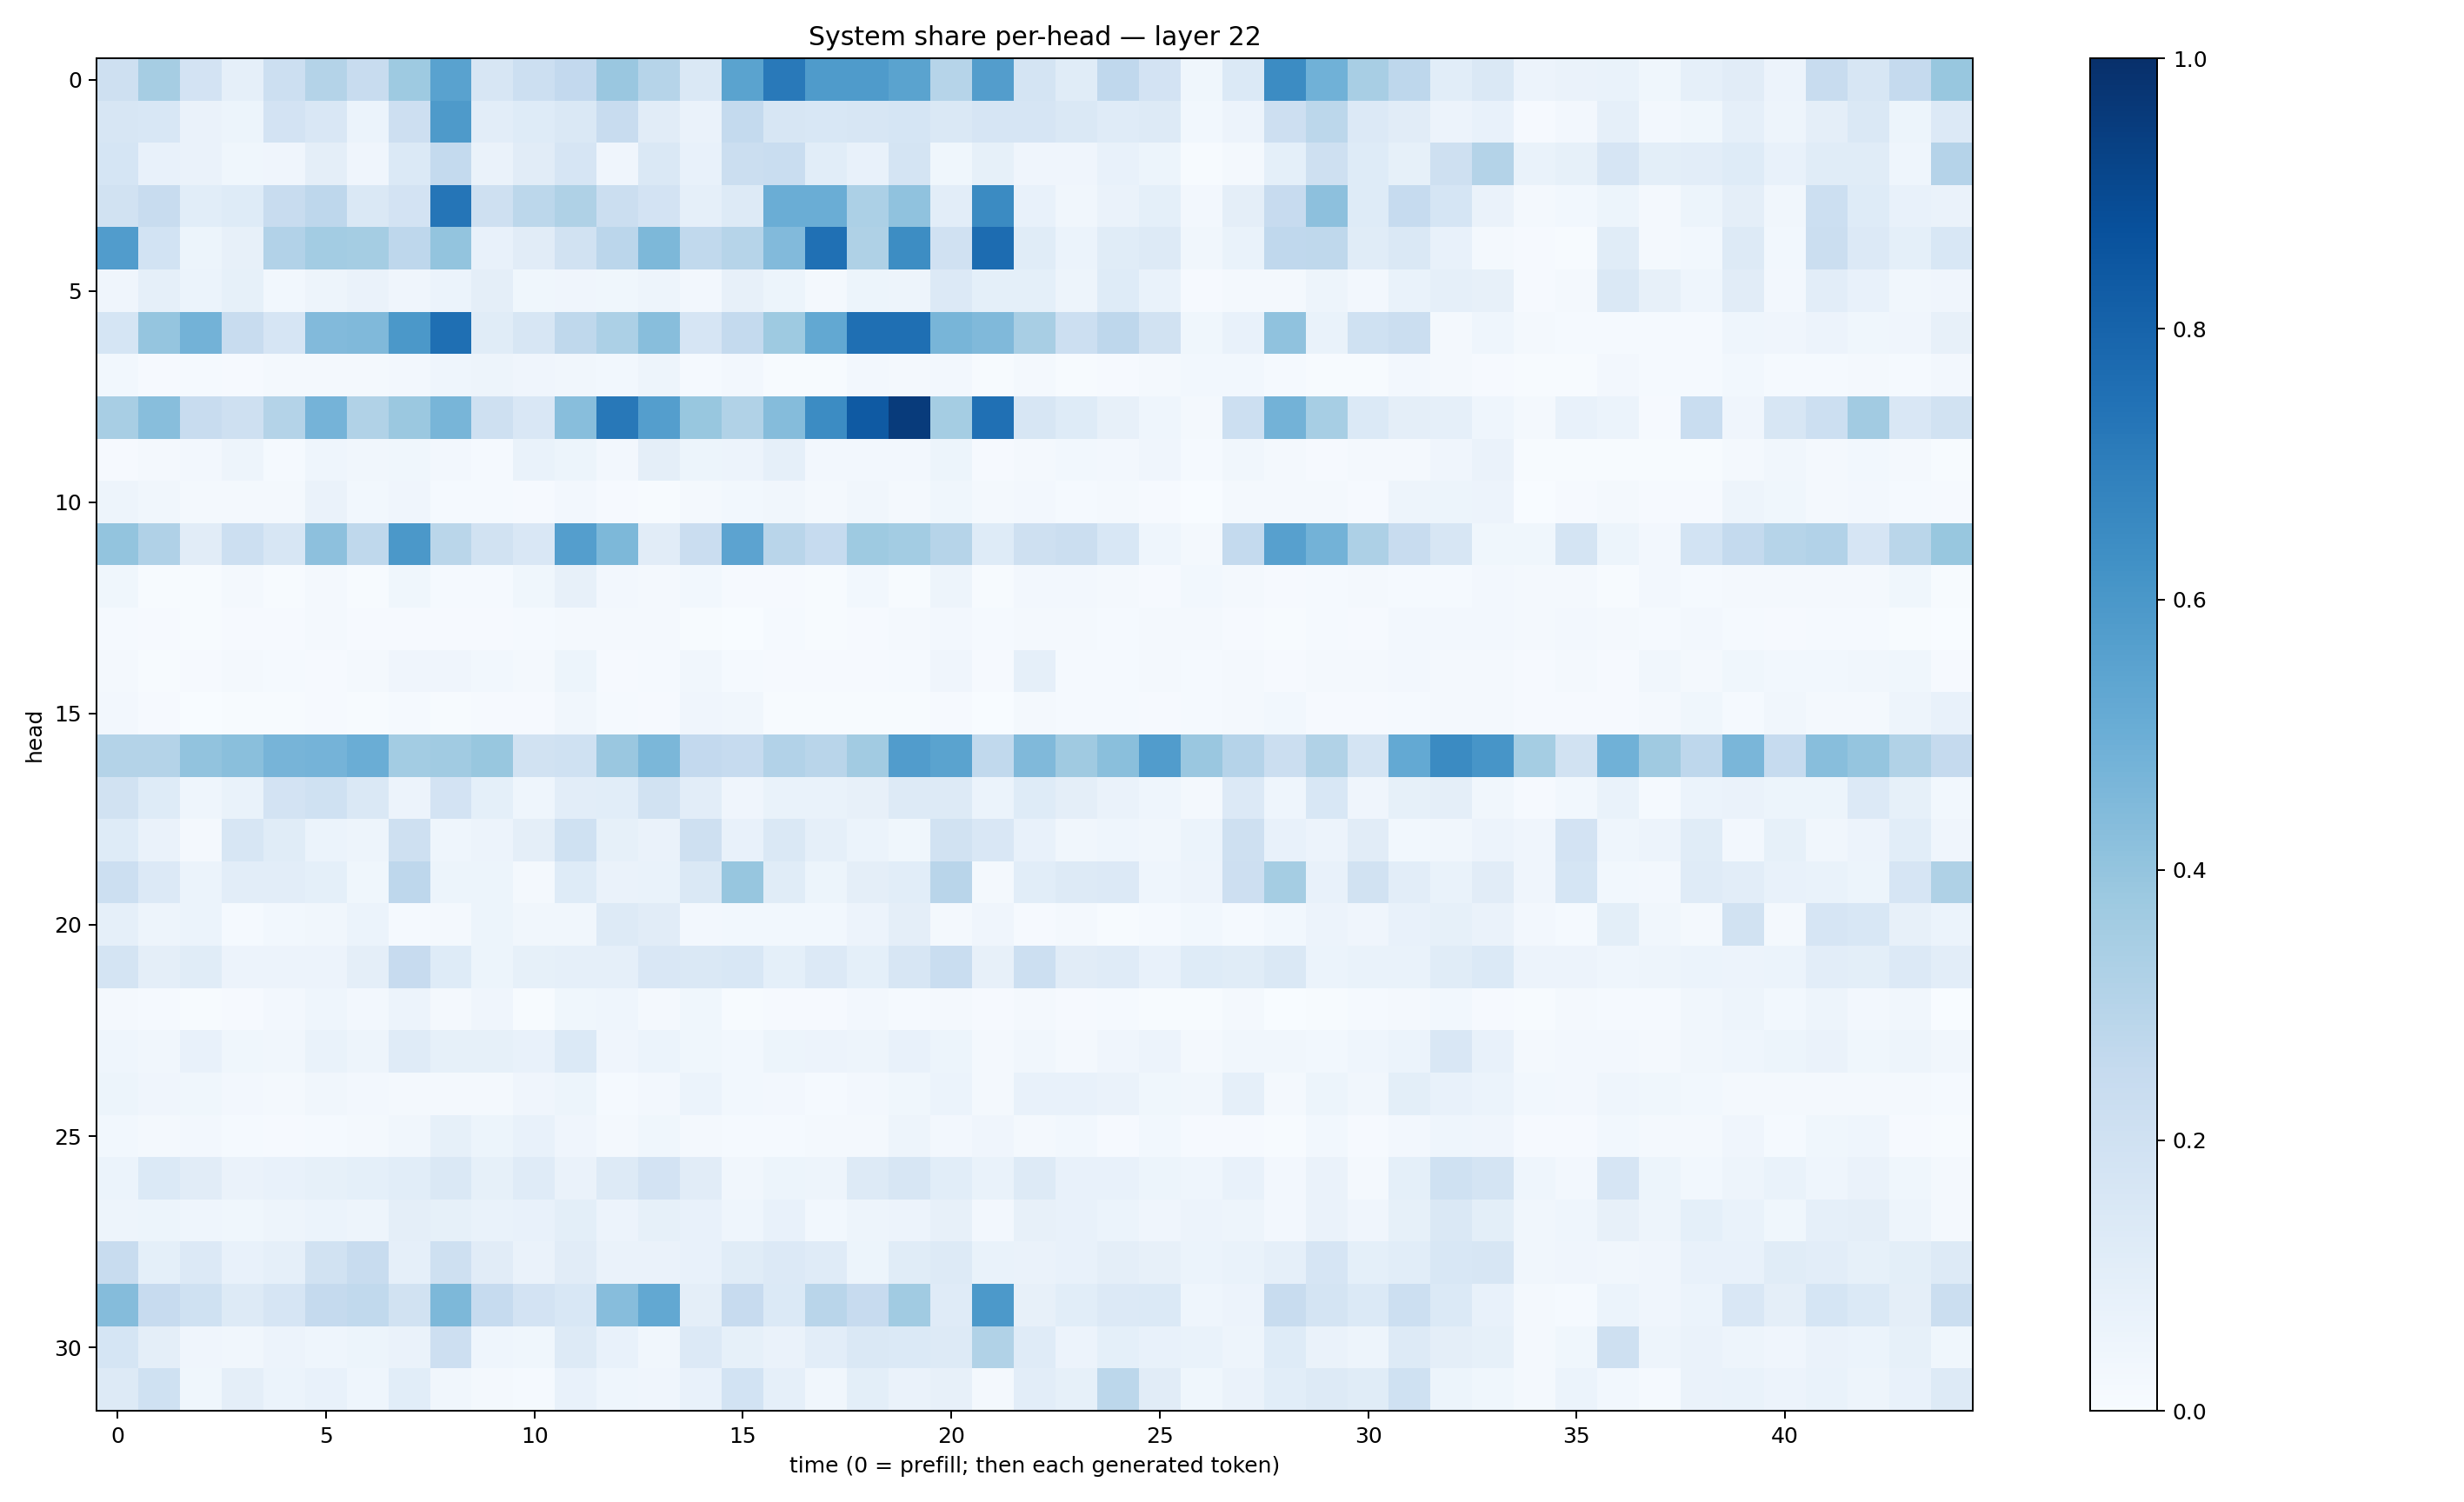

The data file committed next to this chart (first rows):
0.2072439, 0.3479975, 0.18274154, 0.08939593, 0.21734571, 0.30666262, 0.23981392, 0.37110963, 0.55276215, 0.1587471, 0.2153178, 0.26128814, 0.38310793, 0.29843724, 0.14303674, 0.54890144, 0.7174883, 0.5849075, 0.58310044, 0.5486531, 0.29929543, 0.5734887, 0.17273067, 0.11427558
0.1604, 0.1535, 0.06351, 0.05141, 0.1797, 0.15, 0.06067, 0.2117, 0.5889, 0.1029, 0.123, 0.1448, 0.2376, 0.1099, 0.06576, 0.2559, 0.163, 0.1542, 0.1584, 0.1709, 0.1407, 0.1645, 0.1652, 0.1455
0.1702, 0.07542, 0.06568, 0.03861, 0.04196, 0.09554, 0.04226, 0.1378, 0.2566, 0.06484, 0.1115, 0.165, 0.04176, 0.1484, 0.07462, 0.2209, 0.2322, 0.1083, 0.07759, 0.1746, 0.03617, 0.08562, 0.04229, 0.04007
0.1921, 0.2391, 0.1082, 0.1244, 0.238, 0.277, 0.1408, 0.1809, 0.7341, 0.2095, 0.2782, 0.3236, 0.2228, 0.1806, 0.08819, 0.1318, 0.5006, 0.5032, 0.3287, 0.4065, 0.1033, 0.6514, 0.07646, 0.03161
0.5756, 0.1868, 0.05159, 0.0817, 0.3096, 0.3573, 0.3544, 0.2767, 0.3994, 0.07709, 0.112, 0.1916, 0.284, 0.4532, 0.263, 0.299, 0.4447, 0.7537, 0.3239, 0.6435, 0.1991, 0.7686, 0.1147, 0.05895
0.04178, 0.08731, 0.06196, 0.08342, 0.03032, 0.04741, 0.06377, 0.04287, 0.06138, 0.09402, 0.03693, 0.04122, 0.03556, 0.0493, 0.02533, 0.07903, 0.05394, 0.02053, 0.05359, 0.04844, 0.1353, 0.0904, 0.09014, 0.04852
0.1709, 0.3952, 0.4798, 0.2369, 0.167, 0.4435, 0.4454, 0.5943, 0.7562, 0.1146, 0.1591, 0.2726, 0.3304, 0.428, 0.168, 0.2543, 0.3719, 0.5246, 0.7572, 0.7549, 0.4664, 0.4479, 0.3421, 0.2162
0.03047, 0.01096, 0.01392, 0.01022, 0.02005, 0.01842, 0.0162, 0.02714, 0.04533, 0.05018, 0.03958, 0.0313, 0.03048, 0.0491, 0.01503, 0.02663, 0.006272, 0.007229, 0.02701, 0.01683, 0.02427, 0.006359, 0.01949, 0.005124
0.343, 0.4292, 0.2355, 0.2033, 0.3065, 0.4738, 0.3136, 0.3793, 0.4679, 0.2073, 0.1497, 0.4293, 0.7211, 0.5678, 0.39, 0.3164, 0.4359, 0.6479, 0.8366, 0.9552, 0.3539, 0.7528, 0.1576, 0.1233
0.01142, 0.02308, 0.02382, 0.04752, 0.01467, 0.04658, 0.03409, 0.03659, 0.02586, 0.01425, 0.06777, 0.05106, 0.02556, 0.09725, 0.05113, 0.05798, 0.08602, 0.02435, 0.02353, 0.02712, 0.05242, 0.01068, 0.02007, 0.02964
0.04735, 0.03425, 0.02285, 0.01621, 0.02022, 0.06435, 0.02975, 0.04054, 0.01307, 0.01466, 0.01084, 0.0248, 0.009123, 0.007589, 0.01991, 0.03046, 0.03376, 0.01718, 0.03439, 0.01837, 0.03578, 0.01704, 0.02592, 0.01435
0.4023, 0.3196, 0.1118, 0.2168, 0.1609, 0.4145, 0.2732, 0.5954, 0.2887, 0.1934, 0.1503, 0.5692, 0.4565, 0.11, 0.2301, 0.5453, 0.2919, 0.2462, 0.3726, 0.3572, 0.2974, 0.1217, 0.2102, 0.2247
0.03643, 0.005074, 0.005188, 0.01572, 0.006246, 0.02301, 0.006933, 0.03665, 0.01466, 0.01467, 0.03804, 0.08163, 0.02548, 0.01749, 0.03009, 0.008895, 0.01035, 0.007043, 0.02955, 0.007671, 0.0479, 0.004539, 0.02678, 0.02354
0.01291, 0.008112, 0.00561, 0.008725, 0.009254, 0.0201, 0.008878, 0.009973, 0.01085, 0.01143, 0.0148, 0.02201, 0.01946, 0.01606, 0.00529, 0.00313, 0.01209, 0.004943, 0.00995, 0.01889, 0.02415, 0.014, 0.02095, 0.01949
0.01741, 0.006279, 0.009206, 0.01604, 0.01307, 0.01112, 0.02187, 0.04262, 0.04105, 0.02833, 0.02124, 0.05353, 0.008408, 0.01505, 0.03315, 0.01397, 0.01022, 0.01118, 0.01058, 0.01196, 0.03908, 0.00791, 0.08966, 0.01425
0.02365, 0.01034, 0.003507, 0.005732, 0.005715, 0.008005, 0.005874, 0.01396, 0.004562, 0.008184, 0.01073, 0.03246, 0.01328, 0.009375, 0.03912, 0.03217, 0.007724, 0.004401, 0.004733, 0.005869, 0.01147, 0.003669, 0.02307, 0.0151
0.3075, 0.307, 0.4043, 0.4238, 0.4725, 0.4739, 0.5016, 0.3586, 0.3646, 0.3894, 0.1896, 0.2005, 0.3863, 0.4599, 0.2589, 0.249, 0.3101, 0.2895, 0.361, 0.5766, 0.5471, 0.2646, 0.449, 0.3677
0.1917, 0.1232, 0.04538, 0.06803, 0.1809, 0.2024, 0.1416, 0.05799, 0.1812, 0.09244, 0.04551, 0.1038, 0.106, 0.1903, 0.1053, 0.04224, 0.06886, 0.07025, 0.08014, 0.1278, 0.1296, 0.05873, 0.1227, 0.09654
0.1234, 0.06286, 0.02211, 0.1596, 0.1159, 0.06141, 0.04923, 0.2061, 0.04614, 0.05512, 0.09476, 0.2026, 0.08221, 0.06392, 0.2032, 0.07515, 0.1427, 0.08695, 0.06153, 0.03608, 0.1898, 0.1492, 0.07223, 0.03246
0.2176, 0.1362, 0.06187, 0.1049, 0.1054, 0.09321, 0.03853, 0.277, 0.05079, 0.05156, 0.02056, 0.1221, 0.06457, 0.06973, 0.1452, 0.3941, 0.1168, 0.05172, 0.09392, 0.1089, 0.2918, 0.02015, 0.1069, 0.1308
0.08697, 0.04789, 0.0592, 0.01272, 0.02784, 0.03262, 0.05952, 0.01486, 0.02288, 0.05376, 0.03286, 0.03364, 0.1272, 0.1112, 0.02677, 0.03073, 0.02776, 0.02821, 0.05476, 0.0957, 0.02061, 0.04113, 0.01041, 0.01598
0.1745, 0.09583, 0.1137, 0.05542, 0.05815, 0.05799, 0.09518, 0.2438, 0.1237, 0.05102, 0.08252, 0.08816, 0.08919, 0.15, 0.1438, 0.1545, 0.09093, 0.1332, 0.09373, 0.1576, 0.2326, 0.07824, 0.216, 0.1112
0.01871, 0.0129, 0.005236, 0.008523, 0.02631, 0.04404, 0.02591, 0.0551, 0.01622, 0.04154, 0.006695, 0.03818, 0.0467, 0.01965, 0.03829, 0.007035, 0.008728, 0.00931, 0.02734, 0.01333, 0.02288, 0.009009, 0.01731, 0.009864
0.04334, 0.03171, 0.07399, 0.03715, 0.03336, 0.06704, 0.05005, 0.1189, 0.08371, 0.08273, 0.07277, 0.1403, 0.04145, 0.05995, 0.03623, 0.02804, 0.05403, 0.05774, 0.05076, 0.07563, 0.05301, 0.01744, 0.03471, 0.01824
0.05383, 0.04054, 0.03564, 0.02466, 0.02318, 0.03185, 0.02421, 0.0189, 0.01849, 0.016, 0.04248, 0.05109, 0.0142, 0.02722, 0.05935, 0.02882, 0.02689, 0.01561, 0.02488, 0.03843, 0.0602, 0.02018, 0.07338, 0.07121
0.03108, 0.01834, 0.02418, 0.01243, 0.008401, 0.015, 0.02329, 0.03396, 0.08577, 0.0515, 0.0741, 0.04106, 0.02337, 0.03832, 0.017, 0.01356, 0.01273, 0.02236, 0.02058, 0.05078, 0.02599, 0.04021, 0.01663, 0.03114
0.0617, 0.1394, 0.1107, 0.06476, 0.07361, 0.08549, 0.09219, 0.1074, 0.1447, 0.08522, 0.1173, 0.06639, 0.1293, 0.1834, 0.113, 0.03342, 0.0523, 0.05025, 0.1299, 0.1623, 0.1062, 0.06867, 0.1307, 0.07565
0.04838, 0.05302, 0.0451, 0.03581, 0.04849, 0.0592, 0.0495, 0.09544, 0.08334, 0.06908, 0.07414, 0.09984, 0.05716, 0.08456, 0.07544, 0.04475, 0.07499, 0.0298, 0.04913, 0.05665, 0.07817, 0.02373, 0.08106, 0.07122
0.2418, 0.0922, 0.1365, 0.0728, 0.08826, 0.1907, 0.2404, 0.08923, 0.2043, 0.1125, 0.06354, 0.112, 0.06362, 0.06545, 0.0781, 0.1167, 0.1329, 0.1179, 0.05387, 0.1151, 0.129, 0.06754, 0.06346, 0.07145
0.4362, 0.2424, 0.1993, 0.1277, 0.1669, 0.252, 0.2625, 0.1894, 0.4541, 0.2465, 0.1798, 0.1536, 0.432, 0.526, 0.09693, 0.245, 0.1389, 0.2894, 0.2459, 0.3656, 0.1196, 0.5913, 0.07861, 0.1072
0.1701, 0.09701, 0.04089, 0.03459, 0.05499, 0.04573, 0.05284, 0.06358, 0.2143, 0.04351, 0.0355, 0.1298, 0.07648, 0.03326, 0.1329, 0.0849, 0.06528, 0.1019, 0.1438, 0.1382, 0.1251, 0.315, 0.1208, 0.057
0.13, 0.2011, 0.03835, 0.09471, 0.06158, 0.07744, 0.04558, 0.1079, 0.03401, 0.02336, 0.01515, 0.07762, 0.04589, 0.04013, 0.0708, 0.184, 0.0881, 0.03194, 0.1011, 0.06545, 0.07855, 0.01897, 0.1026, 0.08376
